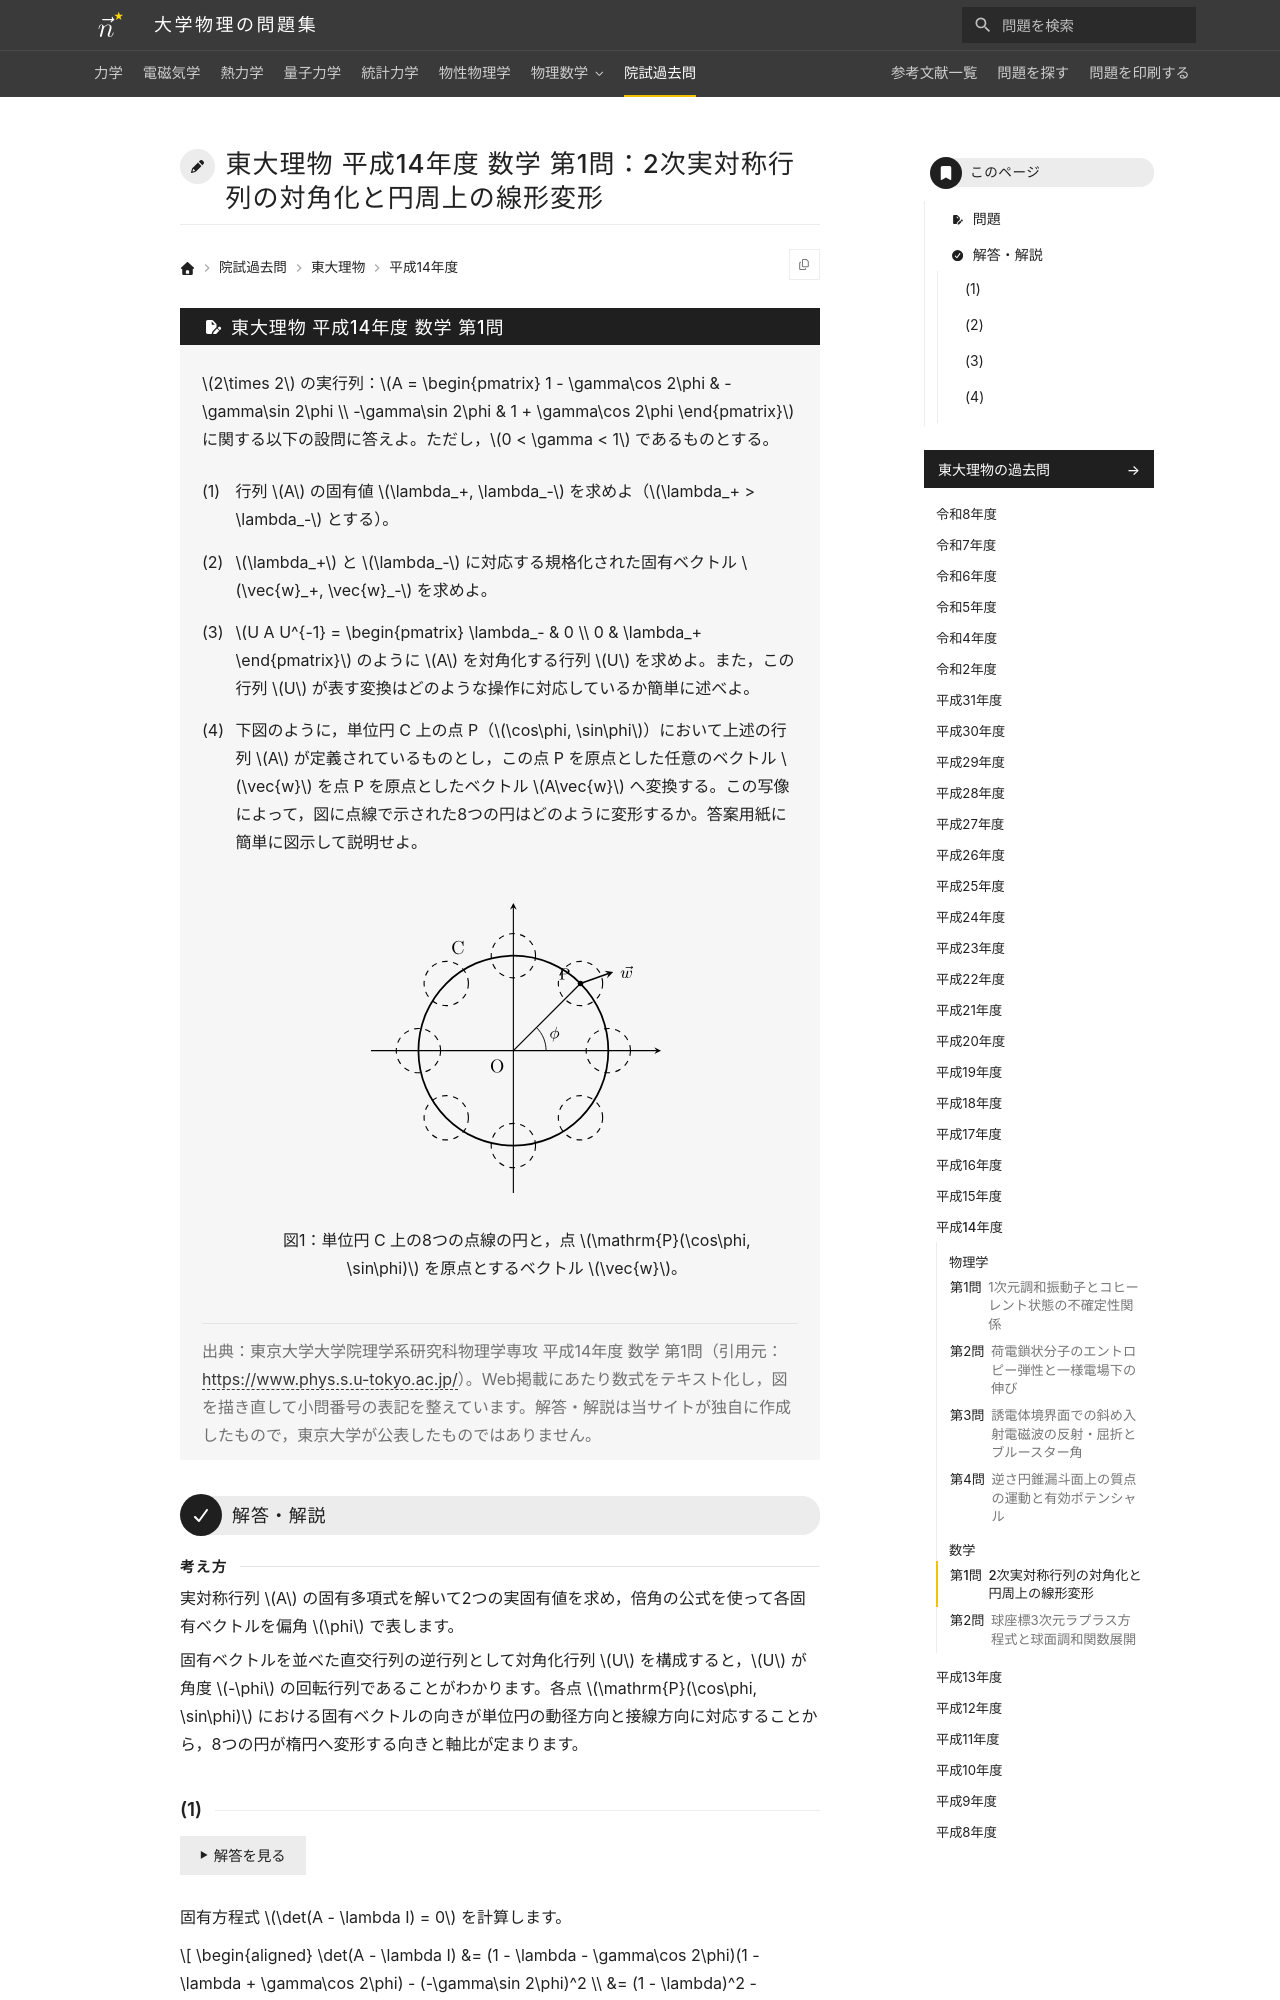

repository: Nanana-2/physics-site · page: pastexam/todai-ributsu/H14_sugaku_1/index.html · generator: mkdocs

---
title: 東大理物 平成14年度 数学 第1問：2次実対称行列の対角化と円周上の線形変形
tags:
  - 院試過去問
  - 東大理物
  - 線形代数
exam_university: 東京大学大学院理学系研究科物理学専攻
exam_year: 平成14年度
exam_subject: 数学
exam_number: 第1問
exam_source_url: https://www.phys.s.u-tokyo.ac.jp/
exam_modified: Web掲載にあたり数式をテキスト化し，図を描き直して小問番号の表記を整えています。
---

# 東大理物 平成14年度 数学 第1問：2次実対称行列の対角化と円周上の線形変形

## 問題

$2\times 2$ の実行列：$A = \begin{pmatrix} 1 - \gamma\cos 2\phi & -\gamma\sin 2\phi \\ -\gamma\sin 2\phi & 1 + \gamma\cos 2\phi \end{pmatrix}$ に関する以下の設問に答えよ。ただし，$0 < \gamma < 1$ であるものとする。
{: .problem-lead }

(1) 行列 $A$ の固有値 $\lambda_+, \lambda_-$ を求めよ（$\lambda_+ > \lambda_-$ とする）。

(2) $\lambda_+$ と $\lambda_-$ に対応する規格化された固有ベクトル $\vec{w}_+, \vec{w}_-$ を求めよ。

(3) $U A U^{-1} = \begin{pmatrix} \lambda_- & 0 \\ 0 & \lambda_+ \end{pmatrix}$ のように $A$ を対角化する行列 $U$ を求めよ。また，この行列 $U$ が表す変換はどのような操作に対応しているか簡単に述べよ。

(4) 下図のように，単位円 C 上の点 P（$\cos\phi, \sin\phi$）において上述の行列 $A$ が定義されているものとし，この点 P を原点とした任意のベクトル $\vec{w}$ を点 P を原点としたベクトル $A\vec{w}$ へ変換する。この写像によって，図に点線で示された8つの円はどのように変形するか。答案用紙に簡単に図示して説明せよ。

<figure class="problem-figure" markdown>
![単位円C上の8つの点線の円と点Pにおけるベクトルw](../../assets/figures/pastexam-todai-ributsu/H14_sugaku_1-p-light.svg#only-light)
![単位円C上の8つの点線の円と点Pにおけるベクトルw](../../assets/figures/pastexam-todai-ributsu/H14_sugaku_1-p-dark.svg#only-dark)
<figcaption markdown="span">図1：単位円 C 上の8つの点線の円と，点 $\mathrm{P}(\cos\phi, \sin\phi)$ を原点とするベクトル $\vec{w}$。</figcaption>
</figure>

> 出典：東京大学大学院理学系研究科物理学専攻 平成14年度 数学 第1問（引用元：<https://www.phys.s.u-tokyo.ac.jp/>）。Web掲載にあたり数式をテキスト化し，図を描き直して小問番号の表記を整えています。解答・解説は当サイトが独自に作成したもので，東京大学が公表したものではありません。

---

## 解答・解説

<div class="approach" markdown>
実対称行列 $A$ の固有多項式を解いて2つの実固有値を求め，倍角の公式を使って各固有ベクトルを偏角 $\phi$ で表します。

固有ベクトルを並べた直交行列の逆行列として対角化行列 $U$ を構成すると，$U$ が角度 $-\phi$ の回転行列であることがわかります。各点 $\mathrm{P}(\cos\phi, \sin\phi)$ における固有ベクトルの向きが単位円の動径方向と接線方向に対応することから，8つの円が楕円へ変形する向きと軸比が定まります。
</div>
